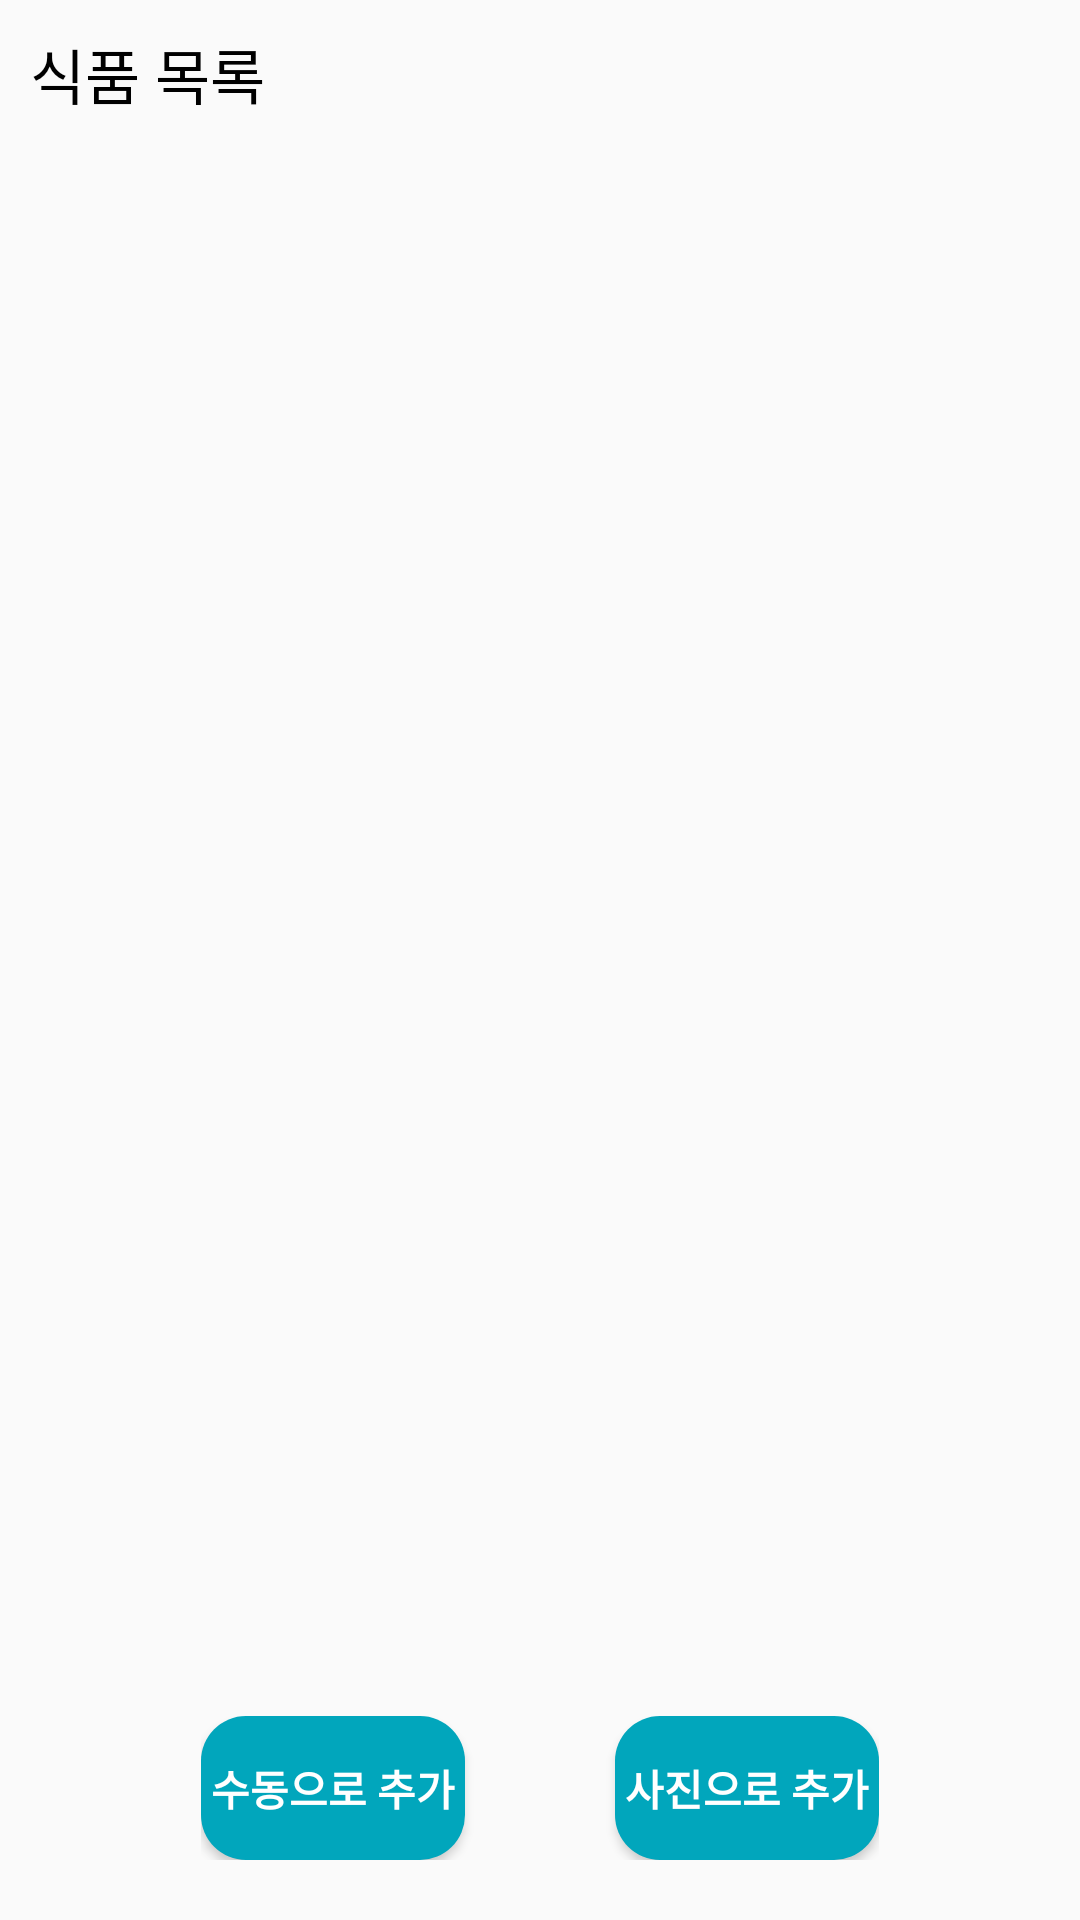

The Android layout XML behind this screen, and the referenced resources:
<!-- AndroidManifest.xml: application theme Theme.FoodFresh -->
<!-- res/layout/activity_food_list.xml -->
<?xml version="1.0" encoding="utf-8"?>
<androidx.constraintlayout.widget.ConstraintLayout xmlns:android="http://schemas.android.com/apk/res/android"
    xmlns:app="http://schemas.android.com/apk/res-auto"
    xmlns:tools="http://schemas.android.com/tools"
    android:layout_width="match_parent"
    android:layout_height="match_parent"
    tools:context=".FoodListActivity">

    <LinearLayout
        android:layout_width="match_parent"
        android:layout_height="match_parent"
        android:orientation="vertical">

        <TextView
            android:text="식품 목록"
            android:textSize="20dp"
            android:textColor="@color/black"
            android:layout_width="match_parent"
            android:layout_height="wrap_content"
            android:layout_margin="10dp"/>

        <ScrollView
            android:layout_width="match_parent"
            android:layout_height="match_parent"
            android:layout_above="@+id/item_add_button"
            android:layout_weight="1"
            android:fillViewport="true">
            <ListView
                android:id="@+id/foodList_listview"
                android:layout_width="match_parent"
                android:layout_height="wrap_content">
            </ListView>
        </ScrollView>

        <LinearLayout
            android:layout_width="wrap_content"
            android:layout_height="wrap_content"
            android:layout_gravity="center_horizontal"
            android:layout_marginTop="10dp"
            android:layout_marginBottom="20dp">
            <Button
                android:id="@+id/food_manual_button"
                android:text="수동으로 추가"
                android:textStyle="bold"
                android:textColor="@color/white"
                android:layout_gravity="center_horizontal"
                android:layout_width="wrap_content"
                android:layout_height="wrap_content"
                android:background="@drawable/shape_backgound_round" />
            <Space
                android:layout_width="50dp"
                android:layout_height="wrap_content"/>
            <Button
                android:id="@+id/food_camera_button"
                android:text="사진으로 추가"
                android:textStyle="bold"
                android:textColor="@color/white"
                android:layout_gravity="center_horizontal"
                android:layout_width="wrap_content"
                android:layout_height="wrap_content"
                android:background="@drawable/shape_backgound_round" />
        </LinearLayout>
    </LinearLayout>

</androidx.constraintlayout.widget.ConstraintLayout>
<!-- resources referenced by this layout -->
<resources>
  <color name="black">#FF000000</color>
  <color name="white">#FFFFFFFF</color>
  <!-- drawable shape_backgound_round (drawable) -->
  <?xml version="1.0" encoding="utf-8"?>
  <shape
      xmlns:android="http://schemas.android.com/apk/res/android"
      android:shape="rectangle">
      <solid android:color="@color/pal2_blue_default" />
  
      <corners android:radius="15dp" />
  </shape>
  <style name="Theme.FoodFresh" parent="Theme.AppCompat.DayNight.DarkActionBar">
          
          <item name="colorPrimary">@color/gray_primary</item>
          <item name="colorPrimaryVariant">@color/gray_variant</item>
          <item name="colorOnPrimary">@color/black</item>
          
          <item name="colorSecondary">@color/teal_200</item>
          <item name="colorSecondaryVariant">@color/teal_700</item>
          <item name="colorOnSecondary">@color/black</item>
          
          <item name="android:statusBarColor">@color/pal2_blue_light</item>
          <item name="android:windowLightStatusBar">true</item>
          
          
          <item name="windowNoTitle">true</item>
      </style>
  <color name="pal2_blue_default">#01A6BC</color>
  <color name="gray_primary">#FFDFE4DF</color>
  <color name="gray_variant">#FF828982</color>
  <color name="teal_200">#FF03DAC5</color>
  <color name="teal_700">#FF018786</color>
  <color name="pal2_blue_light">#7CBAC9</color>
</resources>
